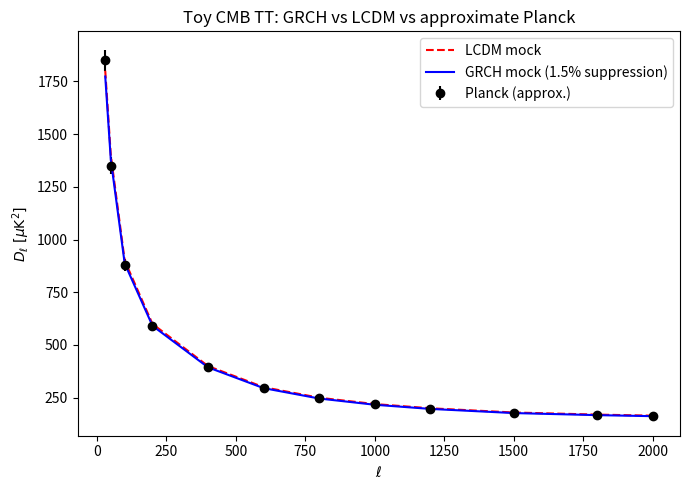

The script that saved this image:
# run_cmb_mock.py
# Toy mock CMB TT spectrum for GRCH vs LCDM vs approximate Planck points
# -----------------------------------------------------------------------------
# IMPORTANT:
# This script is a phenomenological illustration ONLY.
# It does NOT perform a physical Boltzmann calculation.
# No CLASS or CAMB computations are involved here.
# -----------------------------------------------------------------------------

import os
import numpy as np
import matplotlib.pyplot as plt

# --------------------------------------------------------------------------
# Multipoles
# --------------------------------------------------------------------------
ell = np.array([30, 50, 100, 200, 400, 600, 800, 1000, 1200, 1500, 1800, 2000])

# --------------------------------------------------------------------------
# Approximate LCDM TT values (toy numbers, in μK^2)
# --------------------------------------------------------------------------
Dl_lcdm = np.array([1800, 1400, 900, 600, 400, 300, 250, 220, 200, 180, 170, 165])

# --------------------------------------------------------------------------
# GRCH mock: small percent-level suppression of low-ℓ power
# Here we take a uniform 1.5% suppression as a simple toy example.
# --------------------------------------------------------------------------
suppression_factor = 0.985  # 1.5% suppression
Dl_grch = Dl_lcdm * suppression_factor

# --------------------------------------------------------------------------
# Approximate "Planck-like" TT points and error bars (toy numbers)
# --------------------------------------------------------------------------
Dl_planck = np.array([1850, 1350, 880, 590, 395, 298, 248, 218, 198, 178, 168, 163])
err = np.array([50, 40, 30, 20, 15, 12, 10, 9, 8, 7, 6, 6])

# --------------------------------------------------------------------------
# Simple toy chi-square check: how far is the GRCH mock from these points?
# This chi-square is purely illustrative and should NOT be interpreted as
# a real likelihood analysis.
# --------------------------------------------------------------------------
chi2 = np.sum(((Dl_grch - Dl_planck) / err) ** 2)
print(f"Toy χ² (GRCH mock vs approximate Planck points) ≈ {chi2:.2f}")

# --------------------------------------------------------------------------
# Plot
# --------------------------------------------------------------------------
os.makedirs("results", exist_ok=True)

plt.figure(figsize=(7, 5))
plt.errorbar(ell, Dl_planck, yerr=err, fmt='ko', label='Planck (approx.)')
plt.plot(ell, Dl_lcdm, 'r--', label='LCDM mock')
plt.plot(ell, Dl_grch, 'b-', label='GRCH mock (1.5% suppression)')

plt.xlabel(r'$\ell$')
plt.ylabel(r'$D_\ell\ [\mu{\rm K}^2]$')
plt.title('Toy CMB TT: GRCH vs LCDM vs approximate Planck')
plt.legend()
plt.tight_layout()
plt.savefig("results/cmb_mock.png", dpi=200)
plt.close()

print("Figure saved: results/cmb_mock.png")
